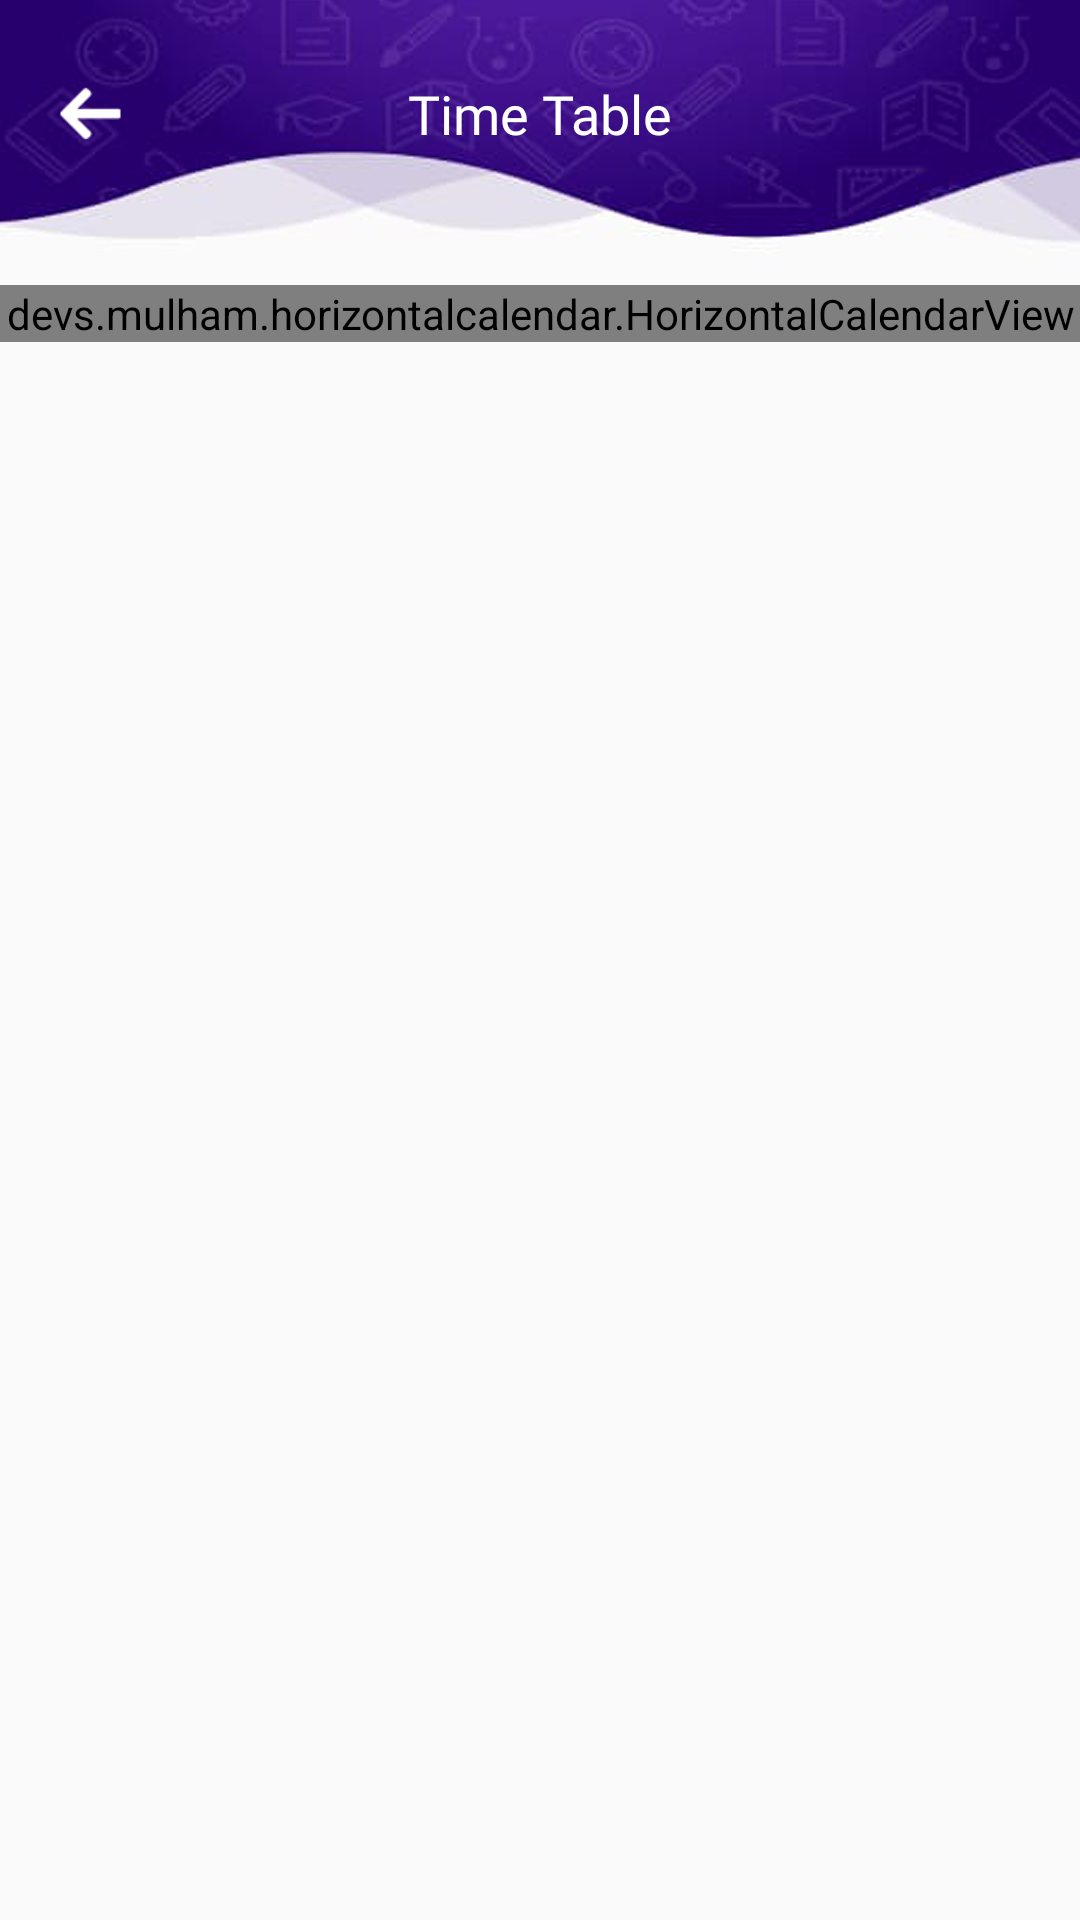

Layout XML and referenced resources for this Android screen:
<!-- AndroidManifest.xml: application theme AppTheme -->
<!-- res/layout/fragment_time_table.xml -->
<?xml version="1.0" encoding="utf-8"?>
<RelativeLayout xmlns:android="http://schemas.android.com/apk/res/android"
    xmlns:tools="http://schemas.android.com/tools"
    android:layout_width="match_parent"
    android:layout_height="match_parent"
    xmlns:app="http://schemas.android.com/apk/res-auto"
    tools:context=".ui.Fragments.ParentSide.TimeTableFragment">

    <LinearLayout
        android:layout_width="match_parent"
        android:layout_height="wrap_content"
        android:orientation="horizontal"
        android:id="@+id/heading"
        android:background="@mipmap/internal_header">
        <ImageButton
            android:layout_width="50dp"
            android:layout_height="50dp"
            android:layout_marginLeft="5dp"
            android:id="@+id/backBtn"
            android:background="@android:color/transparent"
            android:src="@mipmap/back_arrow"
            android:layout_gravity="center"
            android:layout_marginTop="-10dp"
            android:translationZ="10dp"
            />

        <TextView
            android:layout_width="match_parent"
            android:layout_height="wrap_content"
            android:text="Time Table"
            android:textColor="@color/white"
            android:textSize="18sp"
            android:textAlignment="center"
            android:gravity="center"
            android:layout_marginTop="-10dp"
            android:layout_marginLeft="-35dp"
            android:layout_marginRight="20dp"
            android:layout_gravity="center"
            android:fontFamily="@font/rubik_bold" />
    </LinearLayout>

    <devs.mulham.horizontalcalendar.HorizontalCalendarView
        android:id="@+id/calendarView"
        android:layout_width="match_parent"
        android:layout_height="wrap_content"
        android:layout_below="@+id/heading"
        android:background="@color/appThemeOpacity"
        app:textColorNormal="@color/white"
        app:textColorSelected="@color/white"
        app:selectorColor="@color/appThemeColor"
        app:selectedDateBackground="@color/appThemeColor"/>


    <androidx.recyclerview.widget.RecyclerView
        android:layout_width="match_parent"
        android:layout_height="wrap_content"
        android:layout_below="@+id/calendarView"
        android:layout_margin="5dp"
        android:background="@color/white"
        android:id="@+id/timeTableList" />

</RelativeLayout>
<!-- resources referenced by this layout -->
<resources>
  <color name="appThemeColor">#4d168b</color>
  <color name="appThemeOpacity">#C4B2DA</color>
  <color name="white">#ffffff</color>
  <!-- mipmap back_arrow: png bitmap (mipmap-xhdpi, 1416 bytes) -->
  <!-- mipmap internal_header: png bitmap (mipmap-xhdpi, 93472 bytes) -->
  <style name="AppTheme" parent="Theme.AppCompat.Light.NoActionBar">
          
          <item name="colorPrimary">@color/colorPrimary</item>
          <item name="colorPrimaryDark">@color/appThemeColor</item>
          <item name="colorAccent">@color/colorAccent</item>
          <item name="otpViewStyle">@style/OtpWidget.OtpView</item>
      </style>
  <color name="colorPrimary">#6200EE</color>
  <color name="colorAccent">#03DAC5</color>
</resources>
